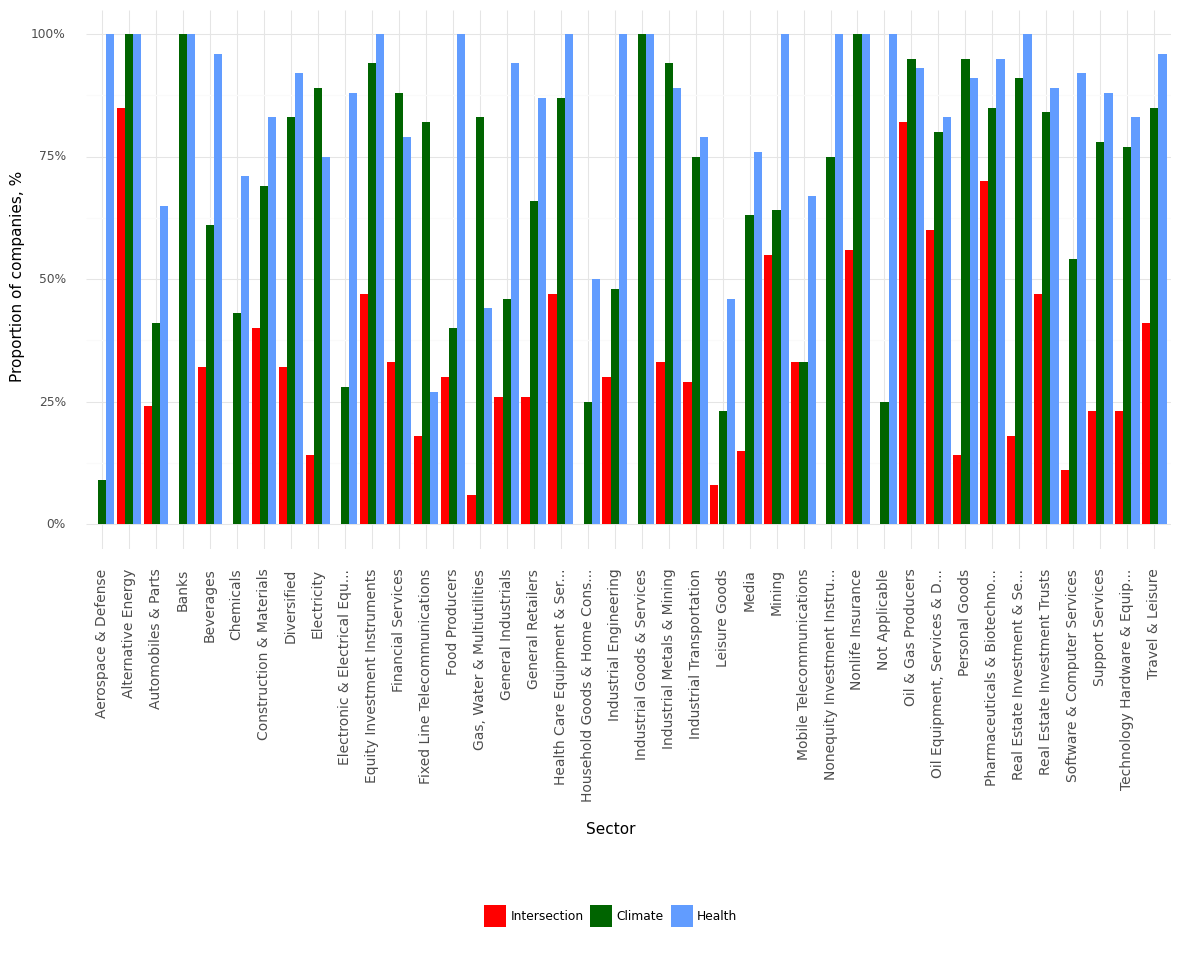

The file beside this chart, header and first rows:
, Sector, Climate, Health, Intersection, Year
0, Aerospace & Defense, 0.09, 1.0, 0.0, 2021
1, Alternative Energy, 1.0, 1.0, 0.85, 2021
2, Automobiles & Parts, 0.41, 0.65, 0.24, 2021
3, Banks, 1.0, 1.0, 0.0, 2021
4, Beverages, 0.61, 0.96, 0.32, 2021
5, Chemicals, 0.43, 0.71, 0.0, 2021
6, Construction & Materials, 0.69, 0.83, 0.4, 2021
7, Diversified, 0.83, 0.92, 0.32, 2021
8, Electricity, 0.89, 0.75, 0.14, 2021
9, Electronic & Electrical Equ..., 0.28, 0.88, 0.0, 2021
10, Equity Investment Instruments, 0.94, 1.0, 0.47, 2021
11, Financial Services, 0.88, 0.79, 0.33, 2021
12, Fixed Line Telecommunications, 0.82, 0.27, 0.18, 2021
13, Food Producers, 0.4, 1.0, 0.3, 2021
14, Gas, Water & Multiutilities, 0.83, 0.44, 0.06, 2021
15, General Industrials, 0.46, 0.94, 0.26, 2021
16, General Retailers, 0.66, 0.87, 0.26, 2021
17, Health Care Equipment & Ser..., 0.87, 1.0, 0.47, 2021
18, Household Goods & Home Cons..., 0.25, 0.5, 0.0, 2021
19, Industrial Engineering, 0.48, 1.0, 0.3, 2021
20, Industrial Goods & Services, 1.0, 1.0, 0.0, 2021
21, Industrial Metals & Mining, 0.94, 0.89, 0.33, 2021
22, Industrial Transportation, 0.75, 0.79, 0.29, 2021
23, Leisure Goods, 0.23, 0.46, 0.08, 2021
24, Media, 0.63, 0.76, 0.15, 2021
25, Mining, 0.64, 1.0, 0.55, 2021
26, Mobile Telecommunications, 0.33, 0.67, 0.33, 2021
27, Nonequity Investment Instru..., 0.75, 1.0, 0.0, 2021
28, Nonlife Insurance, 1.0, 1.0, 0.56, 2021
29, Not Applicable, 0.25, 1.0, 0.0, 2021
30, Oil & Gas Producers, 0.95, 0.93, 0.82, 2021
31, Oil Equipment, Services & D..., 0.8, 0.83, 0.6, 2021
32, Personal Goods, 0.95, 0.91, 0.14, 2021
33, Pharmaceuticals & Biotechno..., 0.85, 0.95, 0.7, 2021
34, Real Estate Investment & Se..., 0.91, 1.0, 0.18, 2021
35, Real Estate Investment Trusts, 0.84, 0.89, 0.47, 2021
36, Software & Computer Services, 0.54, 0.92, 0.11, 2021
37, Support Services, 0.78, 0.88, 0.23, 2021
38, Technology Hardware & Equip..., 0.77, 0.83, 0.23, 2021
39, Travel & Leisure, 0.85, 0.96, 0.41, 2021
